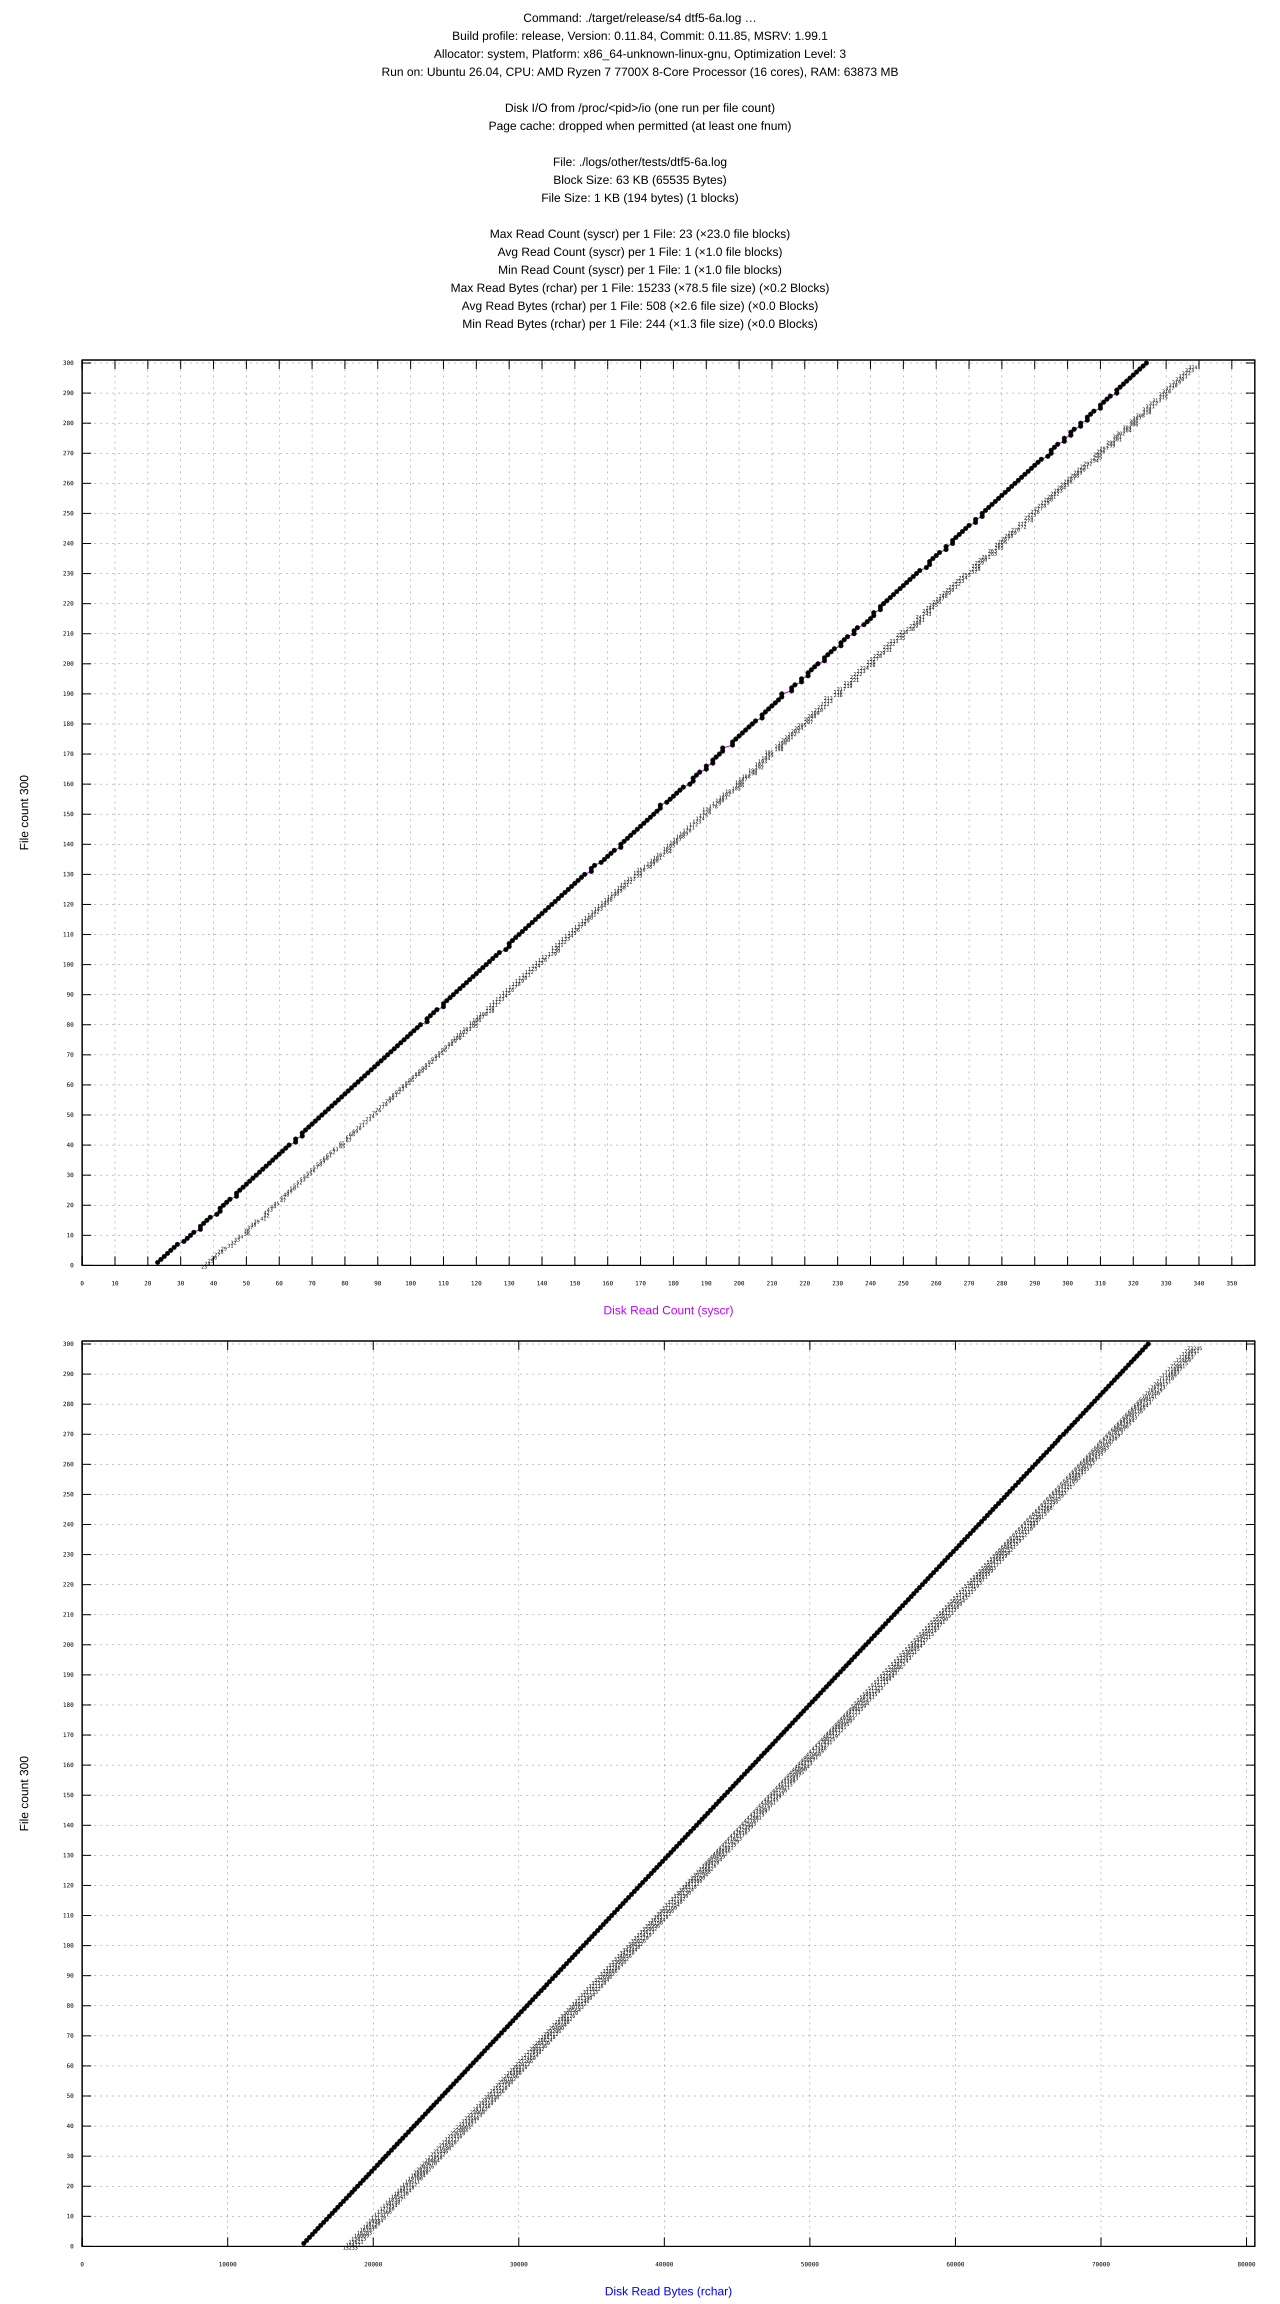

Values plotted in this chart, from the file beside it:
#File, Files, Profile, syscr, rchar, syscw, write_bytes
dtf5-6a.log, 1, release, 23, 15233, 37, 0
dtf5-6a.log, 2, release, 24, 15427, 74, 0
dtf5-6a.log, 3, release, 25, 15621, 111, 0
dtf5-6a.log, 4, release, 26, 15815, 148, 0
dtf5-6a.log, 5, release, 27, 16009, 185, 0
dtf5-6a.log, 6, release, 28, 16203, 222, 0
dtf5-6a.log, 7, release, 29, 16397, 259, 0
dtf5-6a.log, 8, release, 31, 16596, 296, 0
dtf5-6a.log, 9, release, 32, 16790, 333, 0
dtf5-6a.log, 10, release, 33, 16984, 370, 0
dtf5-6a.log, 11, release, 34, 17178, 407, 0
dtf5-6a.log, 12, release, 36, 17377, 444, 0
dtf5-6a.log, 13, release, 36, 17566, 481, 0
dtf5-6a.log, 14, release, 37, 17760, 518, 0
dtf5-6a.log, 15, release, 38, 17954, 555, 0
dtf5-6a.log, 16, release, 39, 18148, 592, 0
dtf5-6a.log, 17, release, 41, 18347, 629, 0
dtf5-6a.log, 18, release, 42, 18541, 666, 0
dtf5-6a.log, 19, release, 42, 18730, 703, 0
dtf5-6a.log, 20, release, 43, 18924, 740, 0
dtf5-6a.log, 21, release, 44, 19118, 777, 0
dtf5-6a.log, 22, release, 45, 19312, 814, 0
dtf5-6a.log, 23, release, 47, 19511, 851, 0
dtf5-6a.log, 24, release, 47, 19700, 888, 0
dtf5-6a.log, 25, release, 48, 19894, 925, 0
dtf5-6a.log, 26, release, 49, 20088, 962, 0
dtf5-6a.log, 27, release, 50, 20282, 999, 0
dtf5-6a.log, 28, release, 51, 20476, 1036, 0
dtf5-6a.log, 29, release, 52, 20670, 1073, 0
dtf5-6a.log, 30, release, 53, 20864, 1110, 0
dtf5-6a.log, 31, release, 54, 21058, 1147, 0
dtf5-6a.log, 32, release, 55, 21252, 1184, 0
dtf5-6a.log, 33, release, 56, 21446, 1221, 0
dtf5-6a.log, 34, release, 57, 21640, 1258, 0
dtf5-6a.log, 35, release, 58, 21834, 1295, 0
dtf5-6a.log, 36, release, 59, 22028, 1332, 0
dtf5-6a.log, 37, release, 60, 22222, 1369, 0
dtf5-6a.log, 38, release, 61, 22416, 1406, 0
dtf5-6a.log, 39, release, 62, 22610, 1443, 0
dtf5-6a.log, 40, release, 63, 22804, 1480, 0
dtf5-6a.log, 41, release, 65, 23003, 1517, 0
dtf5-6a.log, 42, release, 65, 23192, 1554, 0
dtf5-6a.log, 43, release, 67, 23391, 1591, 0
dtf5-6a.log, 44, release, 67, 23580, 1628, 0
dtf5-6a.log, 45, release, 68, 23774, 1665, 0
dtf5-6a.log, 46, release, 69, 23968, 1702, 0
dtf5-6a.log, 47, release, 70, 24162, 1739, 0
dtf5-6a.log, 48, release, 71, 24356, 1776, 0
dtf5-6a.log, 49, release, 72, 24550, 1813, 0
dtf5-6a.log, 50, release, 73, 24744, 1850, 0
dtf5-6a.log, 51, release, 74, 24938, 1887, 0
dtf5-6a.log, 52, release, 75, 25132, 1924, 0
dtf5-6a.log, 53, release, 76, 25326, 1961, 0
dtf5-6a.log, 54, release, 77, 25520, 1998, 0
dtf5-6a.log, 55, release, 78, 25714, 2035, 0
dtf5-6a.log, 56, release, 79, 25908, 2072, 0
dtf5-6a.log, 57, release, 80, 26102, 2109, 0
dtf5-6a.log, 58, release, 81, 26296, 2146, 0
dtf5-6a.log, 59, release, 82, 26490, 2183, 0
dtf5-6a.log, 60, release, 83, 26684, 2220, 0
... 240 more rows
